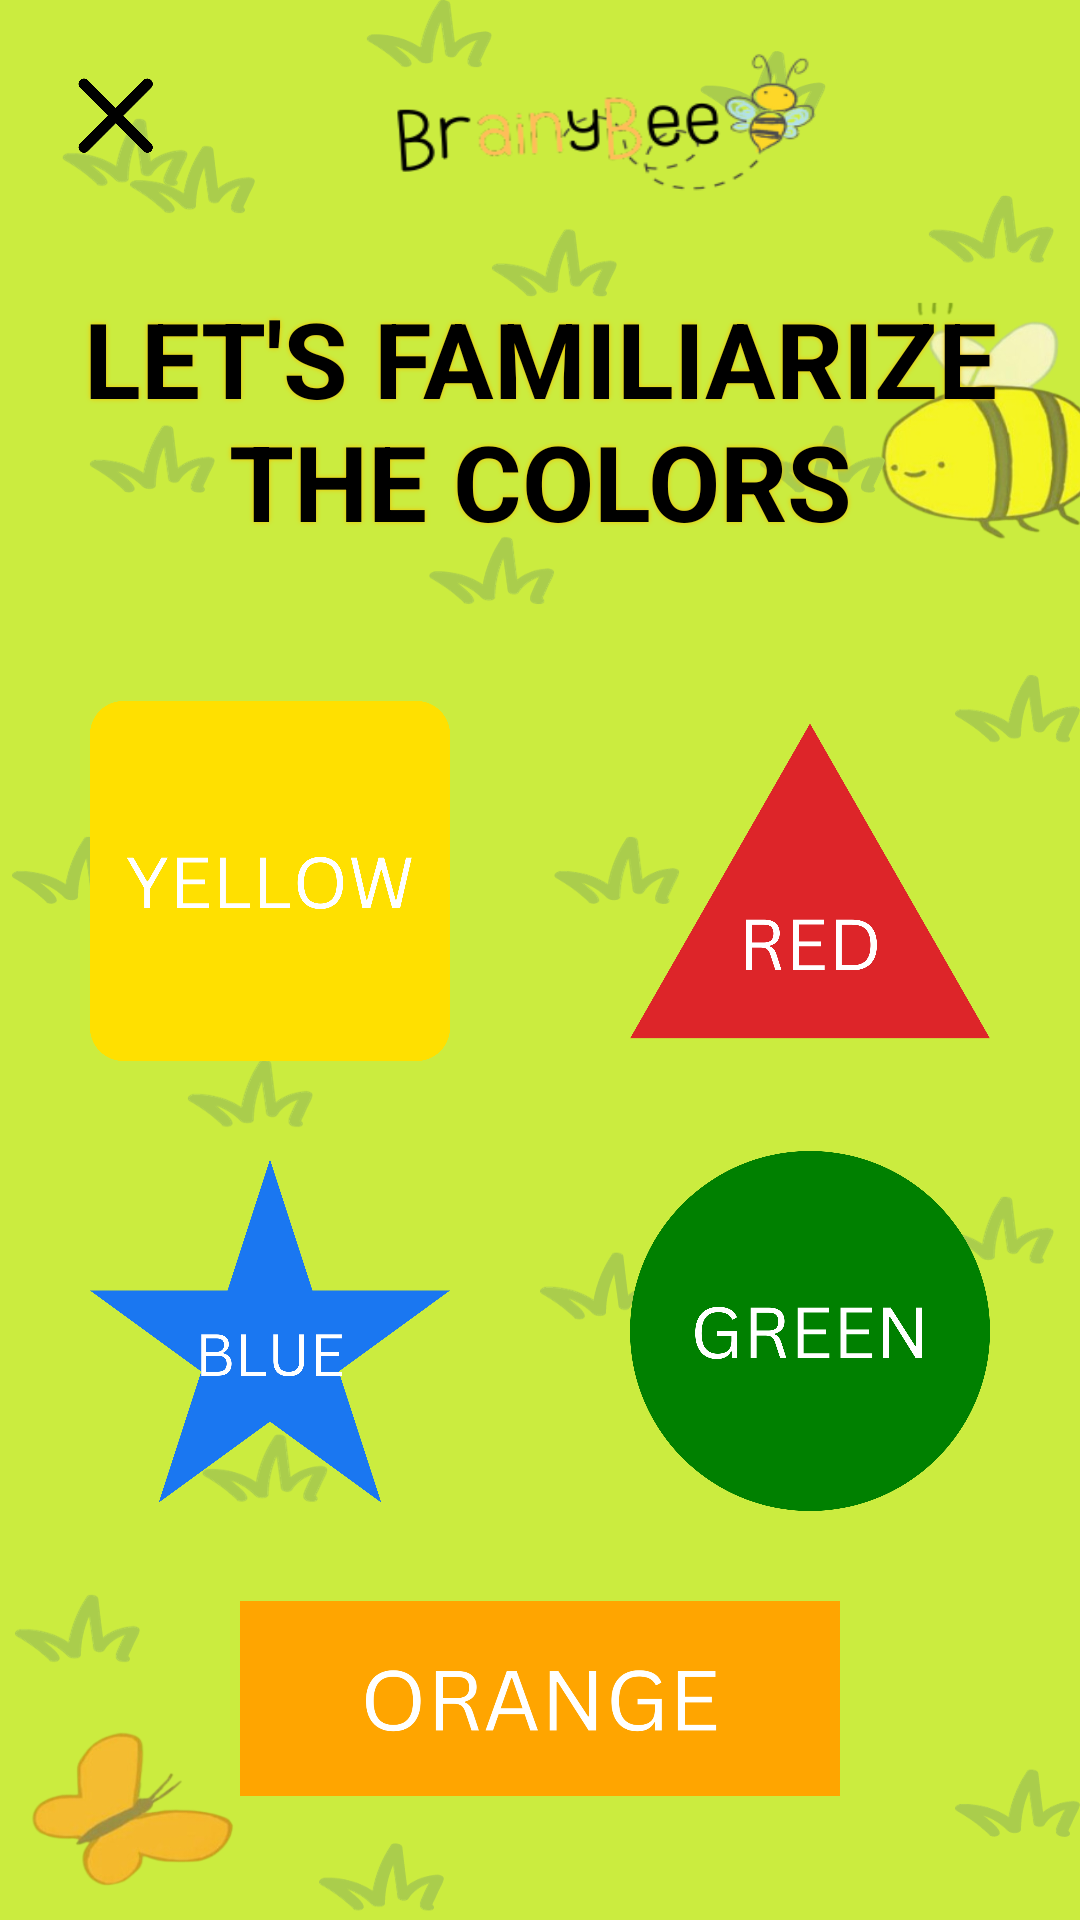

Reconstruct the res/layout file that produces this screen, plus the resources it refers to.
<!-- AndroidManifest.xml: application theme Theme.Numerals -->
<!-- res/layout/activity_familiar_color.xml -->
<?xml version="1.0" encoding="utf-8"?>
<LinearLayout xmlns:android="http://schemas.android.com/apk/res/android"
    android:layout_width="match_parent"
    android:layout_height="match_parent"
    xmlns:app="http://schemas.android.com/apk/res-auto"
    xmlns:tools="http://schemas.android.com/tools"
    android:orientation="vertical"
    android:background="@drawable/greenbg"
    android:padding="16dp"
    tools:context=".FamiliarColor">

    
    <LinearLayout
        android:layout_width="match_parent"
        android:layout_height="wrap_content"
        android:orientation="horizontal"
        android:textAlignment="center">

        <ImageButton
            android:id="@+id/close_button"
            android:layout_marginTop="10dp"
            android:layout_marginStart="10dp"
            android:layout_width="25dp"
            android:layout_height="25dp"
            android:background="@drawable/x" />

        <RelativeLayout
            android:layout_width="150dp"
            android:layout_height="50dp"
            android:layout_marginStart="75dp"
            android:background="@drawable/logo" />
    </LinearLayout>

    
    <TextView
        android:id="@+id/titleTextView"
        android:layout_width="wrap_content"
        android:layout_height="wrap_content"
        android:layout_centerHorizontal="true"
        android:text="LET'S FAMILIARIZE THE COLORS"
        android:textSize="35sp"
        android:textAlignment="center"
        android:textColor="@color/black"
        android:shadowColor="@color/mustard"
        android:textStyle="bold"
        android:shadowRadius="4"
        android:layout_marginTop="30dp"
        android:layout_marginBottom="50dp"
        android:layout_gravity="center"
        />

    
    <LinearLayout
        android:layout_width="match_parent"
        android:layout_height="wrap_content"
        android:orientation="horizontal"
        android:gravity="center"
        android:layout_marginBottom="30dp">

        <ImageView
            android:id="@+id/yellowShape"
            android:layout_width="120dp"
            android:layout_height="120dp"
            android:layout_marginEnd="30dp"
            android:background="@drawable/yellow"
            android:contentDescription="yellow shape"/>

        <ImageView
            android:id="@+id/redShape"
            android:layout_width="120dp"
            android:layout_height="120dp"
            android:layout_marginStart="30dp"
            android:background="@drawable/red_shape"
            android:contentDescription="red shape"/>
    </LinearLayout>

    
    <LinearLayout
        android:layout_width="match_parent"
        android:layout_height="wrap_content"
        android:orientation="horizontal"
        android:gravity="center"
        android:layout_marginBottom="30dp">

        <ImageView
            android:id="@+id/blueShape"
            android:layout_width="120dp"
            android:layout_height="120dp"
            android:layout_marginEnd="30dp"
            android:background="@drawable/blue_shape"
            android:contentDescription="green shape"/>

        <ImageView
            android:id="@+id/greenShape"
            android:layout_width="120dp"
            android:layout_height="120dp"
            android:layout_marginStart="30dp"
            android:background="@drawable/green_shape"
            android:contentDescription="green shape"/>
    </LinearLayout>

    
    <ImageView
        android:id="@+id/orangeShape"
        android:layout_width="200dp"
        android:layout_height="65dp"
        android:layout_gravity="center"
        android:layout_marginBottom="30dp"
        android:background="@drawable/orange_shape"
        android:contentDescription="orange shape"/>

    <Button
        android:id="@+id/nextButton"
        android:layout_width="250dp"
        android:layout_height="50dp"
        android:textSize="25dp"
        android:text="next"
        android:layout_marginTop="30dp"
        android:textColor="@color/black"
        android:layout_gravity="center"
        android:background="@drawable/button_background" />
</LinearLayout>
<!-- resources referenced by this layout -->
<resources>
  <color name="black">#FF000000</color>
  <color name="mustard">#F3C301</color>
  <!-- drawable blue_shape: png bitmap (drawable, 37819 bytes) -->
  <!-- drawable button_background (drawable) -->
  <?xml version="1.0" encoding="utf-8"?>
  <selector xmlns:android="http://schemas.android.com/apk/res/android">
      <item android:state_pressed="true">
          <shape android:shape="rectangle">
              <solid android:color="#F3C301" /> 
              <corners android:radius="12dp" /> 
          </shape>
      </item>
      <item>
          <shape android:shape="rectangle">
              <solid android:color="@color/mustard" /> 
              <corners android:radius="12dp" /> 
              <stroke
                  android:width="1dp"
                  android:color="@color/black" />
          </shape>
      </item>
  </selector>
  <!-- drawable green_shape: png bitmap (drawable, 37871 bytes) -->
  <!-- drawable greenbg: png bitmap (drawable, 193163 bytes) -->
  <!-- drawable logo: png bitmap (drawable, 16512 bytes) -->
  <!-- drawable orange_shape: png bitmap (drawable, 22787 bytes) -->
  <!-- drawable red_shape: png bitmap (drawable, 22602 bytes) -->
  <!-- drawable x: png bitmap (drawable, 9560 bytes) -->
  <!-- drawable yellow: png bitmap (drawable, 25420 bytes) -->
  <style name="Theme.Numerals" parent="Base.Theme.Numerals" />
  <style name="Base.Theme.Numerals" parent="Theme.AppCompat.Light.NoActionBar">
          
          
      </style>
</resources>
